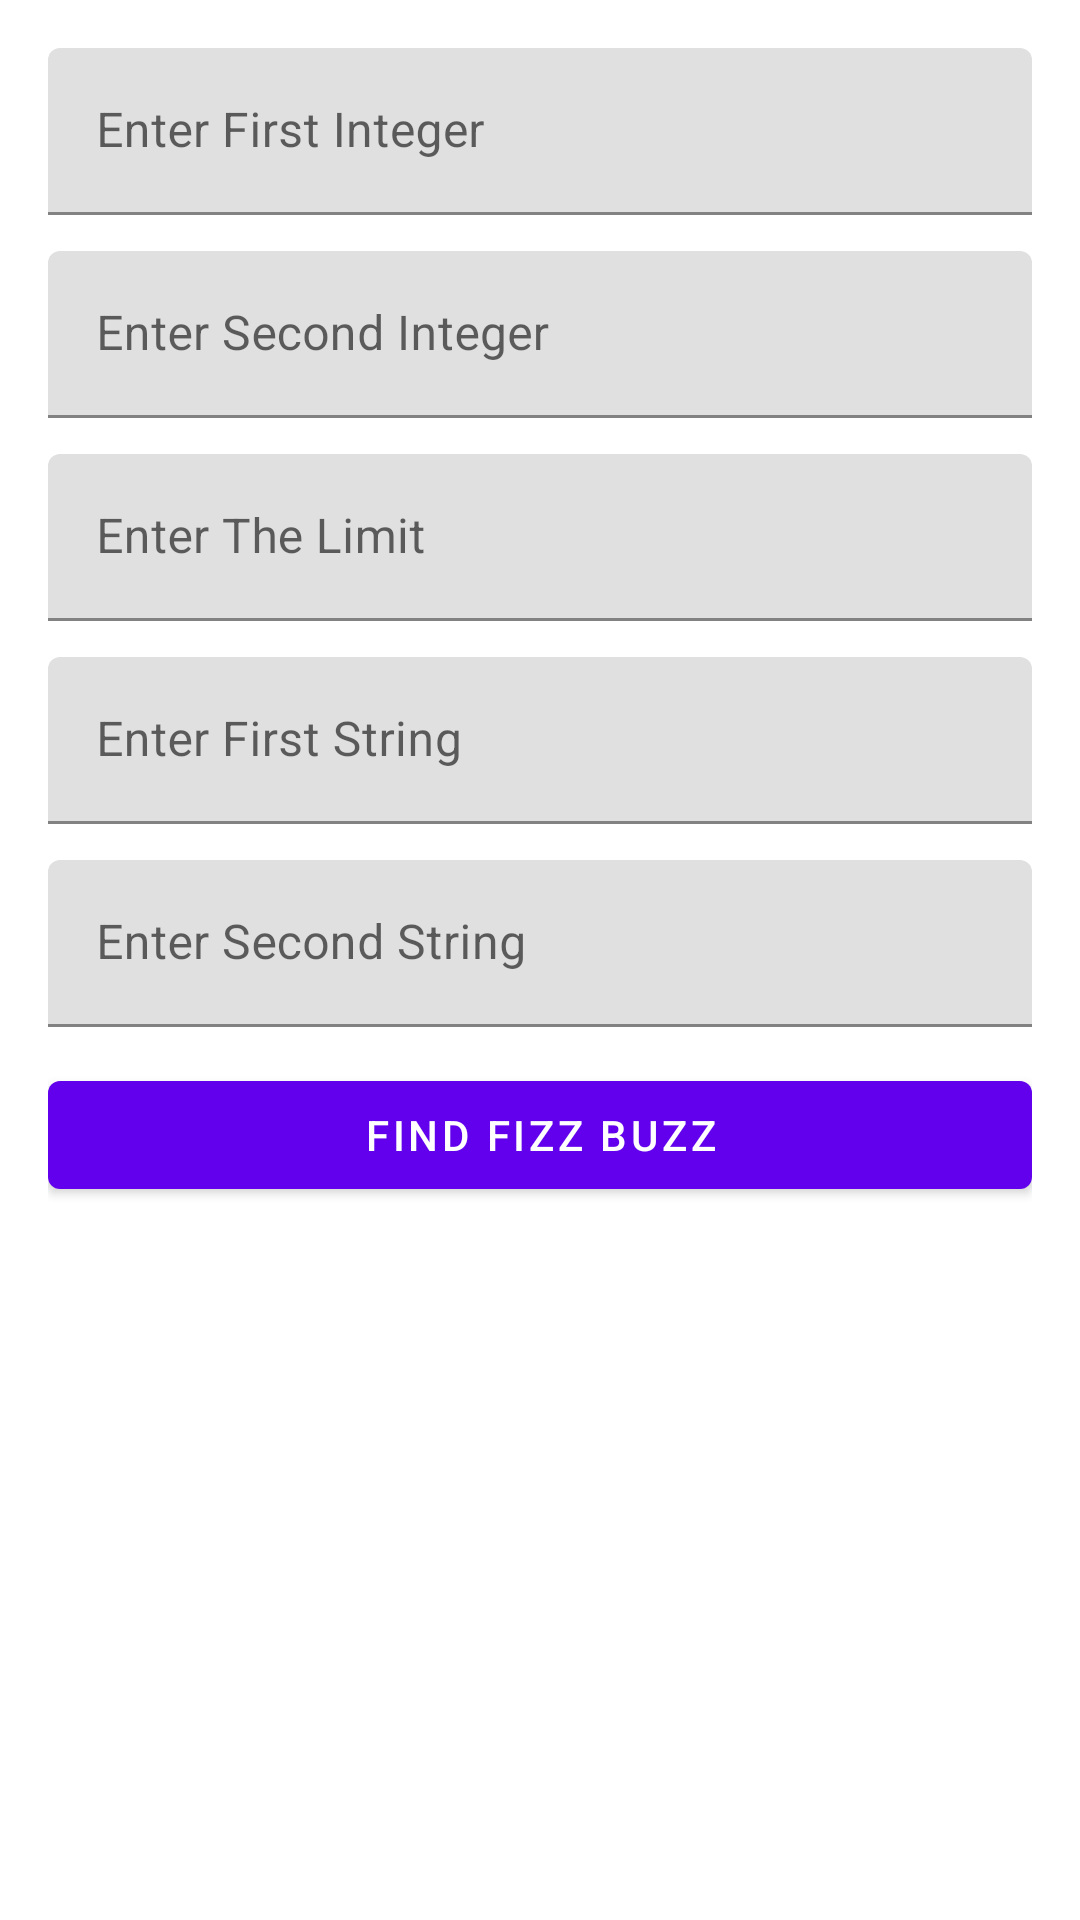

Android layout source for this screen:
<!-- AndroidManifest.xml: application theme Theme.FizzBuzzApplication -->
<!-- res/layout/fragment_fizz_buzz_first.xml -->
<?xml version="1.0" encoding="utf-8"?>
<androidx.core.widget.NestedScrollView xmlns:android="http://schemas.android.com/apk/res/android"
    xmlns:app="http://schemas.android.com/apk/res-auto"
    android:layout_width="match_parent"
    android:layout_height="match_parent">

    <androidx.constraintlayout.widget.ConstraintLayout
        android:layout_width="match_parent"
        android:layout_height="match_parent"
        android:padding="@dimen/spacing_normal">

        <com.google.android.material.textfield.TextInputLayout
            android:id="@+id/fizz_buzz_first_int1_input_layout"
            android:layout_width="match_parent"
            android:layout_height="wrap_content"
            app:layout_constraintEnd_toEndOf="parent"
            app:layout_constraintStart_toStartOf="parent"
            app:layout_constraintTop_toTopOf="parent">

            <com.google.android.material.textfield.TextInputEditText
                android:id="@+id/fizz_buzz_first_int1_edittext"
                android:layout_width="match_parent"
                android:layout_height="wrap_content"
                android:hint="@string/int1"
                android:inputType="number"
                android:singleLine="true" />

        </com.google.android.material.textfield.TextInputLayout>

        <com.google.android.material.textfield.TextInputLayout
            android:id="@+id/fizz_buzz_first_int2_input_layout"
            android:layout_width="match_parent"
            android:layout_height="wrap_content"
            android:layout_marginTop="@dimen/spacing_small"
            app:layout_constraintEnd_toEndOf="parent"
            app:layout_constraintStart_toStartOf="parent"
            app:layout_constraintTop_toBottomOf="@+id/fizz_buzz_first_int1_input_layout">

            <com.google.android.material.textfield.TextInputEditText
                android:id="@+id/fizz_buzz_first_int2_edittext"
                android:layout_width="match_parent"
                android:layout_height="wrap_content"
                android:hint="@string/int2"
                android:inputType="number"
                android:singleLine="true" />

        </com.google.android.material.textfield.TextInputLayout>

        <com.google.android.material.textfield.TextInputLayout
            android:id="@+id/fizz_buzz_first_limit_input_layout"
            android:layout_width="match_parent"
            android:layout_height="wrap_content"
            android:layout_marginTop="@dimen/spacing_small"
            app:layout_constraintEnd_toEndOf="parent"
            app:layout_constraintStart_toStartOf="parent"
            app:layout_constraintTop_toBottomOf="@+id/fizz_buzz_first_int2_input_layout">

            <com.google.android.material.textfield.TextInputEditText
                android:id="@+id/fizz_buzz_first_limit_edittext"
                android:layout_width="match_parent"
                android:layout_height="wrap_content"
                android:hint="@string/limit"
                android:inputType="number"
                android:singleLine="true" />

        </com.google.android.material.textfield.TextInputLayout>

        <com.google.android.material.textfield.TextInputLayout
            android:id="@+id/fizz_buzz_first_str1_input_layout"
            android:layout_width="match_parent"
            android:layout_height="wrap_content"
            android:layout_marginTop="@dimen/spacing_small"
            app:layout_constraintEnd_toEndOf="parent"
            app:layout_constraintStart_toStartOf="parent"
            app:layout_constraintTop_toBottomOf="@+id/fizz_buzz_first_limit_input_layout">

            <com.google.android.material.textfield.TextInputEditText
                android:id="@+id/fizz_buzz_first_str1_edittext"
                android:layout_width="match_parent"
                android:layout_height="wrap_content"
                android:hint="@string/str1"
                android:inputType="text"
                android:singleLine="true" />

        </com.google.android.material.textfield.TextInputLayout>

        <com.google.android.material.textfield.TextInputLayout
            android:id="@+id/fizz_buzz_first_str2_input_layout"
            android:layout_width="match_parent"
            android:layout_height="wrap_content"
            android:layout_marginTop="@dimen/spacing_small"
            app:layout_constraintEnd_toEndOf="parent"
            app:layout_constraintStart_toStartOf="parent"
            app:layout_constraintTop_toBottomOf="@+id/fizz_buzz_first_str1_input_layout">

            <com.google.android.material.textfield.TextInputEditText
                android:id="@+id/fizz_buzz_first_str2_edittext"
                android:layout_width="match_parent"
                android:layout_height="wrap_content"
                android:hint="@string/str2"
                android:inputType="text"
                android:singleLine="true" />

        </com.google.android.material.textfield.TextInputLayout>

        <com.google.android.material.button.MaterialButton
            android:id="@+id/findFizzBuzz"
            android:layout_width="match_parent"
            android:layout_height="wrap_content"
            android:layout_marginTop="@dimen/spacing_small"
            android:text="@string/find_fizz_buzz_button"
            app:layout_constraintEnd_toEndOf="parent"
            app:layout_constraintStart_toStartOf="parent"
            app:layout_constraintTop_toBottomOf="@+id/fizz_buzz_first_str2_input_layout" />

    </androidx.constraintlayout.widget.ConstraintLayout>

</androidx.core.widget.NestedScrollView>
<!-- resources referenced by this layout -->
<resources>
  <dimen name="spacing_normal">16dp</dimen>
  <dimen name="spacing_small">12dp</dimen>
  <string name="find_fizz_buzz_button">Find Fizz Buzz</string>
  <string name="int1">Enter First Integer</string>
  <string name="int2">Enter Second Integer</string>
  <string name="limit">Enter The Limit</string>
  <string name="str1">Enter First String</string>
  <string name="str2">Enter Second String</string>
  <style name="Theme.FizzBuzzApplication" parent="Theme.MaterialComponents.DayNight.DarkActionBar">
          
          <item name="colorPrimary">@color/purple_500</item>
          <item name="colorPrimaryVariant">@color/purple_700</item>
          <item name="colorOnPrimary">@color/white</item>
          
          <item name="colorSecondary">@color/teal_200</item>
          <item name="colorSecondaryVariant">@color/teal_700</item>
          <item name="colorOnSecondary">@color/black</item>
          
          <item name="android:statusBarColor" tools:targetApi="l">?attr/colorPrimaryVariant</item>
          
      </style>
  <!-- not gathered from this repository: default colours our renderer supplied (Android Studio template values) -->
  <color name="purple_500">#FF6200EE</color>
  <color name="purple_700">#FF3700B3</color>
  <color name="teal_200">#FF03DAC5</color>
  <color name="teal_700">#FF018786</color>
  <color name="black">#FF000000</color>
  <color name="white">#FFFFFFFF</color>
</resources>
